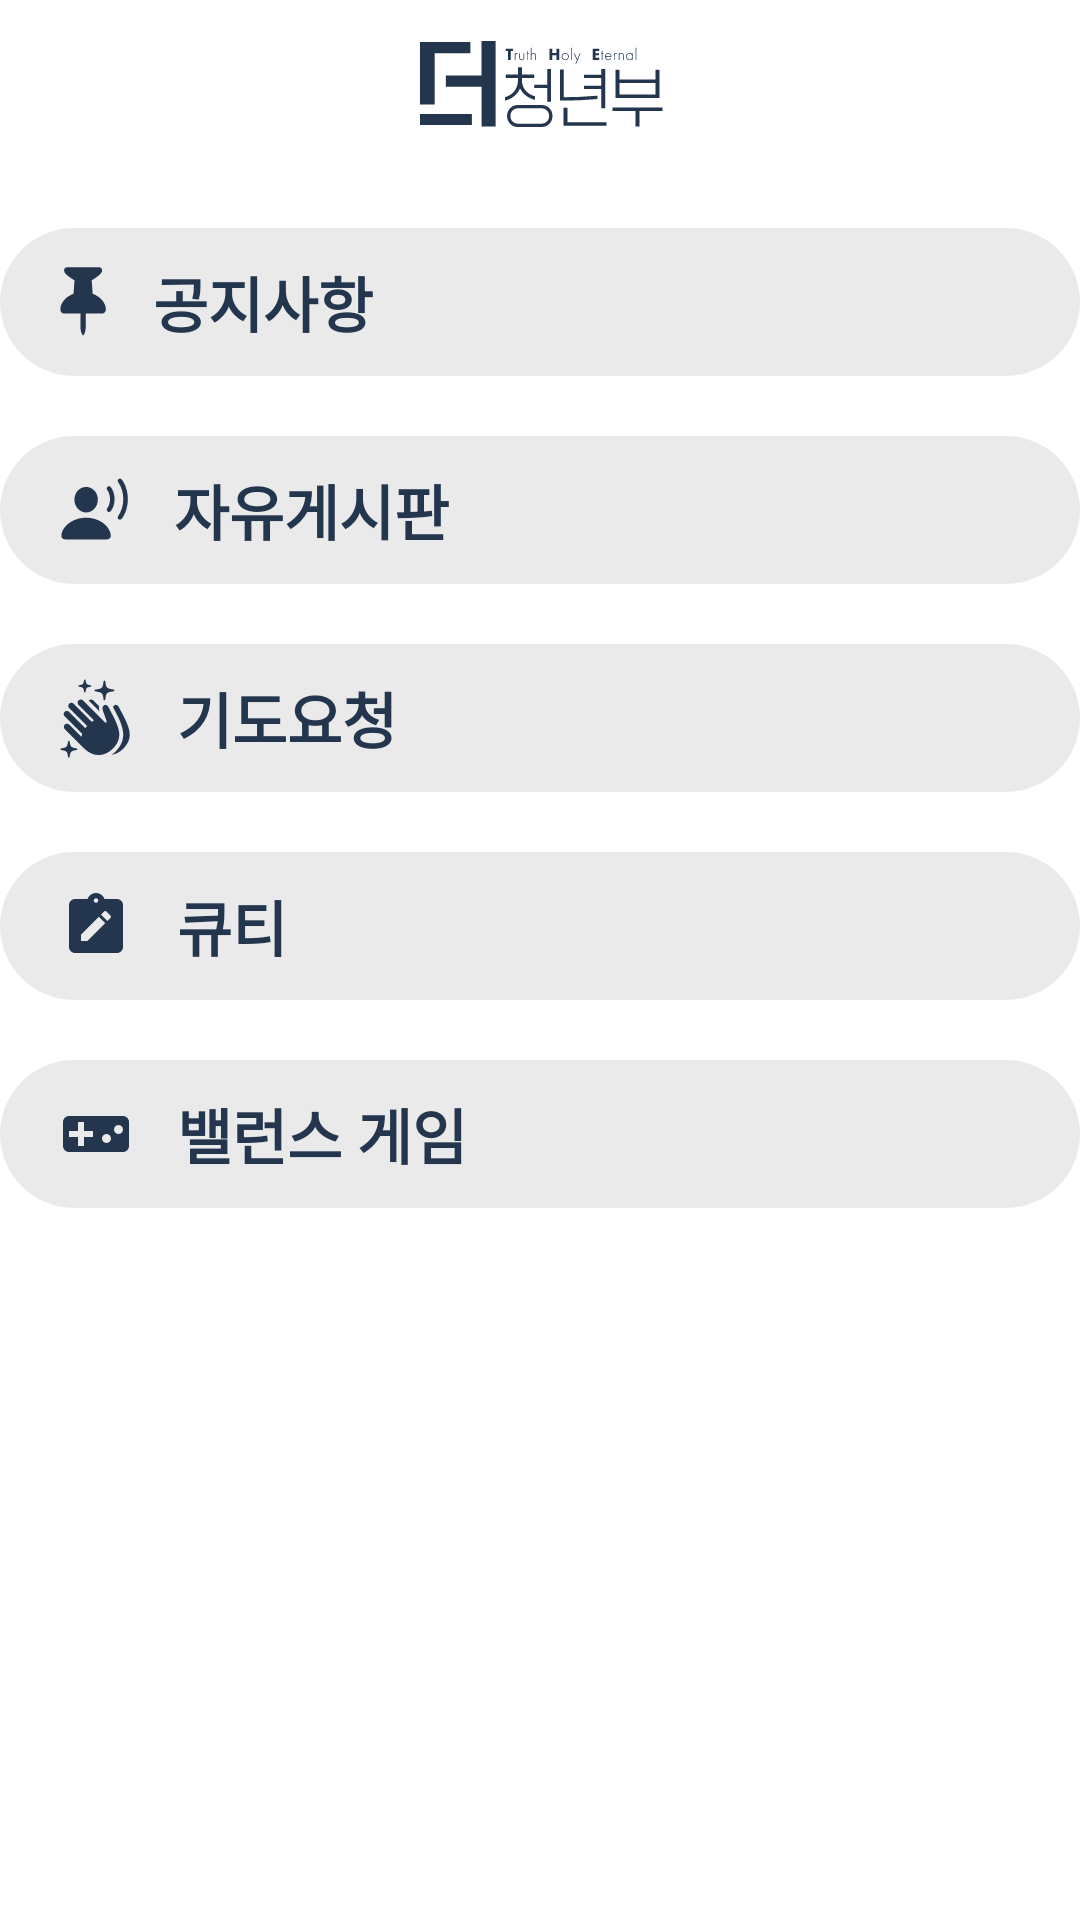

Write the Android layout XML for this screen, with the resource values it uses.
<!-- AndroidManifest.xml: application theme Theme.The -->
<!-- res/layout/fragment_board.xml -->
<?xml version="1.0" encoding="utf-8"?>
<layout xmlns:android="http://schemas.android.com/apk/res/android"
    xmlns:app="http://schemas.android.com/apk/res-auto"
    xmlns:tools="http://schemas.android.com/tools">

    <androidx.constraintlayout.widget.ConstraintLayout
        android:layout_width="match_parent"
        android:layout_height="match_parent"
        android:layout_marginHorizontal="24dp"
        tools:context=".ui.board.ProfileFragment">

        <TextView
            android:id="@+id/tv_notice"
            android:layout_width="match_parent"
            android:layout_height="wrap_content"
            android:layout_marginTop="20dp"
            android:background="@drawable/ripple_round_light_gray"
            android:drawableStart="@drawable/ic_notice"
            android:drawablePadding="15dp"
            android:paddingHorizontal="20dp"
            android:paddingVertical="10dp"
            android:text="공지사항"
            android:textColor="@color/main"
            android:textSize="20dp"
            android:textStyle="bold"
            app:layout_constraintEnd_toEndOf="parent"
            app:layout_constraintStart_toStartOf="parent"
            app:layout_constraintTop_toBottomOf="@id/mtb" />

        <TextView
            android:id="@+id/tv_free"
            android:layout_width="match_parent"
            android:layout_height="wrap_content"
            android:layout_marginTop="20dp"
            android:background="@drawable/ripple_round_light_gray"
            android:drawableStart="@drawable/ic_free"
            android:drawablePadding="15dp"
            android:paddingHorizontal="20dp"
            android:paddingVertical="10dp"
            android:text="자유게시판"
            android:textColor="@color/main"
            android:textSize="20dp"
            android:textStyle="bold"
            app:layout_constraintEnd_toEndOf="parent"
            app:layout_constraintStart_toStartOf="parent"
            app:layout_constraintTop_toBottomOf="@id/tv_notice" />

        <TextView
            android:id="@+id/tv_pray"
            android:layout_width="match_parent"
            android:layout_height="wrap_content"
            android:layout_marginTop="20dp"
            android:background="@drawable/ripple_round_light_gray"
            android:drawableStart="@drawable/ic_pray"
            android:drawablePadding="15dp"
            android:paddingHorizontal="20dp"
            android:paddingVertical="10dp"
            android:text="기도요청"
            android:textColor="@color/main"
            android:textSize="20dp"
            android:textStyle="bold"
            app:layout_constraintEnd_toEndOf="parent"
            app:layout_constraintStart_toStartOf="parent"
            app:layout_constraintTop_toBottomOf="@id/tv_free" />

        <TextView
            android:id="@+id/tv_qt"
            android:layout_width="match_parent"
            android:layout_height="wrap_content"
            android:layout_marginTop="20dp"
            android:background="@drawable/ripple_round_light_gray"
            android:drawableStart="@drawable/ic_baseline_note_alt_24"
            android:drawablePadding="15dp"
            android:paddingHorizontal="20dp"
            android:paddingVertical="10dp"
            android:text="큐티"
            android:textColor="@color/main"
            android:textSize="20dp"
            android:textStyle="bold"
            app:layout_constraintEnd_toEndOf="parent"
            app:layout_constraintStart_toStartOf="parent"
            app:layout_constraintTop_toBottomOf="@id/tv_pray" />

        <TextView
            android:id="@+id/tv_balance"
            android:layout_width="match_parent"
            android:layout_height="wrap_content"
            android:layout_marginTop="20dp"
            android:background="@drawable/ripple_round_light_gray"
            android:drawableStart="@drawable/ic_baseline_videogame_asset_24"
            android:drawablePadding="15dp"
            android:paddingHorizontal="20dp"
            android:paddingVertical="10dp"
            android:text="밸런스 게임"
            android:textColor="@color/main"
            android:textSize="20dp"
            android:textStyle="bold"
            app:layout_constraintEnd_toEndOf="parent"
            app:layout_constraintStart_toStartOf="parent"
            app:layout_constraintTop_toBottomOf="@id/tv_qt" />

        <TextView
            android:id="@+id/tv_mouse"
            android:layout_width="match_parent"
            android:layout_height="wrap_content"
            android:layout_marginTop="20dp"
            android:background="@drawable/ripple_round_light_gray"
            android:drawableStart="@drawable/ic_baseline_rate_review_24"
            android:drawablePadding="15dp"
            android:paddingHorizontal="20dp"
            android:paddingVertical="10dp"
            android:text="바퀴 더 달린 입"
            android:textColor="@color/main"
            android:textSize="20dp"
            android:textStyle="bold"
            android:visibility="gone"
            app:layout_constraintEnd_toEndOf="parent"
            app:layout_constraintStart_toStartOf="parent"
            app:layout_constraintTop_toBottomOf="@id/tv_balance" />

        <TextView
            android:id="@+id/tv_vote"
            android:layout_width="match_parent"
            android:layout_height="wrap_content"
            android:layout_marginTop="20dp"
            android:background="@drawable/ripple_round_light_gray"
            android:drawableStart="@drawable/ic_baseline_how_to_vote_24"
            android:drawablePadding="15dp"
            android:paddingHorizontal="20dp"
            android:paddingVertical="10dp"
            android:text="투표"
            android:textColor="@color/main"
            android:textSize="20dp"
            android:textStyle="bold"
            android:visibility="gone"
            app:layout_constraintEnd_toEndOf="parent"
            app:layout_constraintStart_toStartOf="parent"
            app:layout_constraintTop_toBottomOf="@id/tv_mouse" />

        <com.google.android.material.appbar.MaterialToolbar
            android:id="@+id/mtb"
            android:layout_width="match_parent"
            android:layout_height="?attr/actionBarSize"
            app:layout_collapseMode="pin"
            app:layout_constraintEnd_toEndOf="parent"
            app:layout_constraintStart_toStartOf="parent"
            app:layout_constraintTop_toTopOf="parent">

            <ImageView
                android:layout_width="wrap_content"
                android:layout_height="wrap_content"
                android:layout_gravity="center"
                android:background="@drawable/ic_logo_blue" />
        </com.google.android.material.appbar.MaterialToolbar>
    </androidx.constraintlayout.widget.ConstraintLayout>

    <data>

    </data>
</layout>
<!-- resources referenced by this layout -->
<resources>
  <color name="main">#FF23364E</color>
  <!-- drawable ic_baseline_how_to_vote_24 (drawable) -->
  <vector android:height="24dp" android:tint="#23364E"
      android:viewportHeight="24" android:viewportWidth="24"
      android:width="24dp" xmlns:android="http://schemas.android.com/apk/res/android">
      <path android:fillColor="@android:color/white" android:pathData="M18,13h-0.68l-2,2h1.91L19,17L5,17l1.78,-2h2.05l-2,-2L6,13l-3,3v4c0,1.1 0.89,2 1.99,2L19,22c1.1,0 2,-0.89 2,-2v-4l-3,-3zM17,7.95l-4.95,4.95 -3.54,-3.54 4.95,-4.95L17,7.95zM12.76,2.29L6.39,8.66c-0.39,0.39 -0.39,1.02 0,1.41l4.95,4.95c0.39,0.39 1.02,0.39 1.41,0l6.36,-6.36c0.39,-0.39 0.39,-1.02 0,-1.41L14.16,2.3c-0.38,-0.4 -1.01,-0.4 -1.4,-0.01z"/>
  </vector>
  <!-- drawable ic_baseline_note_alt_24 (drawable) -->
  <vector android:height="24dp" android:tint="#23364E"
      android:viewportHeight="24" android:viewportWidth="24"
      android:width="24dp" xmlns:android="http://schemas.android.com/apk/res/android">
      <path android:fillColor="@android:color/white" android:pathData="M19,3h-4.18C14.4,1.84 13.3,1 12,1S9.6,1.84 9.18,3H5C3.9,3 3,3.9 3,5v14c0,1.1 0.9,2 2,2h14c1.1,0 2,-0.9 2,-2V5C21,3.9 20.1,3 19,3zM12,2.75c0.41,0 0.75,0.34 0.75,0.75S12.41,4.25 12,4.25s-0.75,-0.34 -0.75,-0.75S11.59,2.75 12,2.75zM9.1,17H7v-2.14l5.96,-5.96l2.12,2.12L9.1,17zM16.85,9.27l-1.06,1.06l-2.12,-2.12l1.06,-1.06c0.2,-0.2 0.51,-0.2 0.71,0l1.41,1.41C17.05,8.76 17.05,9.07 16.85,9.27z"/>
  </vector>
  <!-- drawable ic_baseline_rate_review_24 (drawable) -->
  <vector android:height="24dp" android:tint="#23364E"
      android:viewportHeight="24" android:viewportWidth="24"
      android:width="24dp" xmlns:android="http://schemas.android.com/apk/res/android">
      <path android:fillColor="@android:color/white" android:pathData="M20,2L4,2c-1.1,0 -1.99,0.9 -1.99,2L2,22l4,-4h14c1.1,0 2,-0.9 2,-2L22,4c0,-1.1 -0.9,-2 -2,-2zM6,14v-2.47l6.88,-6.88c0.2,-0.2 0.51,-0.2 0.71,0l1.77,1.77c0.2,0.2 0.2,0.51 0,0.71L8.47,14L6,14zM18,14h-7.5l2,-2L18,12v2z"/>
  </vector>
  <!-- drawable ic_baseline_videogame_asset_24 (drawable) -->
  <vector android:height="24dp" android:tint="#23364E"
      android:viewportHeight="24" android:viewportWidth="24"
      android:width="24dp" xmlns:android="http://schemas.android.com/apk/res/android">
      <path android:fillColor="@android:color/white" android:pathData="M21,6L3,6c-1.1,0 -2,0.9 -2,2v8c0,1.1 0.9,2 2,2h18c1.1,0 2,-0.9 2,-2L23,8c0,-1.1 -0.9,-2 -2,-2zM11,13L8,13v3L6,16v-3L3,13v-2h3L6,8h2v3h3v2zM15.5,15c-0.83,0 -1.5,-0.67 -1.5,-1.5s0.67,-1.5 1.5,-1.5 1.5,0.67 1.5,1.5 -0.67,1.5 -1.5,1.5zM19.5,12c-0.83,0 -1.5,-0.67 -1.5,-1.5S18.67,9 19.5,9s1.5,0.67 1.5,1.5 -0.67,1.5 -1.5,1.5z"/>
  </vector>
  <!-- drawable ripple_round_light_gray (drawable) -->
  <?xml version="1.0" encoding="utf-8"?>
  <ripple xmlns:android="http://schemas.android.com/apk/res/android"
      android:color="?attr/colorControlHighlight">
      <item android:id="@android:id/mask">
          <shape android:shape="rectangle">
              <corners android:radius="30dp" />
              <solid android:color="@color/black" />
          </shape>
      </item>
  
      <item>
          <selector>
              <item android:drawable="@drawable/bg_round_light_gray_rectangle" />
          </selector>
      </item>
  </ripple>
  <color name="black">#FF000000</color>
  <!-- drawable bg_round_light_gray_rectangle (drawable) -->
  <?xml version="1.0" encoding="utf-8"?>
  <shape xmlns:android="http://schemas.android.com/apk/res/android"
      android:shape="rectangle">
      <corners android:radius="30dp"/>
      <solid android:color="@color/light_gray" />
  </shape>
  <color name="main_dark">#8FB5E6</color>
  <color name="white">#FFFFFFFF</color>
  <color name="light_gray">#FFEAEAEA</color>
</resources>
